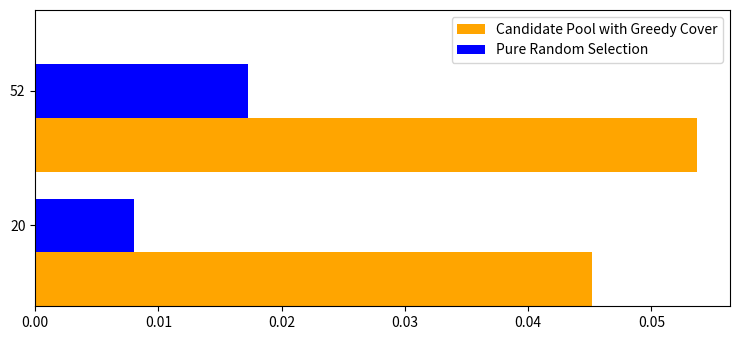

This chart was generated by the following Python code:
import pandas
import matplotlib.pyplot as plt
import numpy as np


plt.rcParams["figure.figsize"] = [7.50, 3.50]
plt.rcParams["figure.autolayout"] = True

ind = np.array([0, 1])

width = 0.4

fig, ax = plt.subplots()

ax.barh(ind, np.array([0.0452,0.0537]), width, color='orange', label='Candidate Pool with Greedy Cover')
ax.barh(ind + width, np.array([0.0080425, 0.0172589]), width, color='blue', label='Pure Random Selection')


ax.set(yticks=ind + width, yticklabels=np.array(['20', '52']),
ylim=[2*width - 1, len(ind)])


ax.legend(loc='upper right')
plt.savefig("plot_eth.jpg")